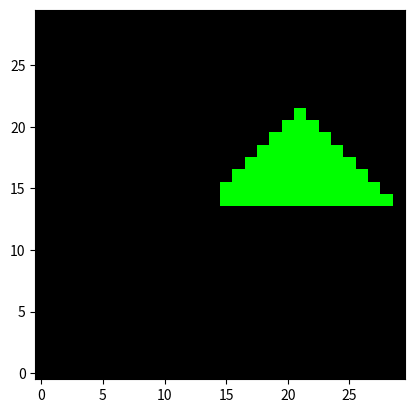

Write the Python code that produced this figure.
import numpy as np
import matplotlib.pyplot as plt


#Realiza o calculo para redimencionar a reta em relação a resolução
def ajustar_res(x_antigo, y_antigo, l, a):
    x_novo = int(((l-1)*(x_antigo+1))/2)
    y_novo = int(((a-1)*(y_antigo+1))/2)
    return x_novo, y_novo

#Mostrar fundo
def mostrar(img):
    plt.imshow(img.astype("uint8"))
    plt.gca().invert_yaxis() #inverter o eixo Y que tava aparecendo errado
    plt.grid(False) #grid
    plt.show()

#Declarar tela e resolução
res = (30, 30)
matriz = np.zeros(res + (3,), dtype=np.uint8)

# Scanline
def scanline(pontos, matriz_reta_desenho,color):
    # Encontrar a linha horizontal mais baixa e a mais alta
    y_min = int(((min(pontos, key=lambda p: p[1])[1] + 1) * matriz_reta_desenho.shape[1]) / 2)
    y_max = int(((max(pontos, key=lambda p: p[1])[1] + 1) * matriz_reta_desenho.shape[1]) / 2)

    # Converter as coordenadas dos pontos do polígono para as coordenadas da matriz do desenho
    pontos = [(ajustar_res(x, y, matriz_reta_desenho.shape[0], matriz_reta_desenho.shape[1])) for x, y in pontos]

    # Percorrer todas as linhas horizontais
    for y in range(y_min, y_max + 1):
        # Encontrar os pontos de interseção entre a linha horizontal e as arestas do polígono
        intersecoes = []
        for i in range(len(pontos)):
            j = (i + 1) % len(pontos)
            if pontos[i][1] <= y < pontos[j][1] or pontos[j][1] <= y < pontos[i][1]:
                x_intersecao = (y - pontos[i][1]) * (pontos[j][0] - pontos[i][0]) / (pontos[j][1] - pontos[i][1]) + pontos[i][0]
                intersecoes.append(x_intersecao)
        intersecoes.sort()

        # Preencher a linha horizontal entre os pontos de interseção
        for i in range(0, len(intersecoes), 2):
            x_min = max(0, int(intersecoes[i]))
            x_max = min(matriz_reta_desenho.shape[0] - 1, int(intersecoes[i+1]))
            matriz_reta_desenho[x_min:x_max+1, y] = color

#Poligono
class Poligono:
    def __init__(self, pontos, color=(1,1,1)):
        self.pontos = pontos
        self.color = color

    #Desenhar Poligono
    def draw_Poligono(self, matriz):
        pontos_fechados = self.pontos + [self.pontos[0]]
        scanline(pontos_fechados, matriz, self.color)

#Tela
class Tela:
    def __init__(self):
        self.polygons = []

    #Adicionar Poligono
    def add_Poligono(self, poligono):
        self.polygons.append(poligono)

    #Desenhar
    def draw(self):
        for p in self.polygons:
            p.draw_Poligono(matriz)

#Cor
azul = (0,0,255)
vermelho = (255,0,0)
amarelo = (255,255,0)
verde = (0,255,0)
branco = (255,255,255)

#Criar a tela
tela = Tela()

#Rodar
pontos = [(0,0), (.5,.5), (0,1)]
poligono = Poligono(pontos, verde)
tela.add_Poligono(poligono)
tela.draw()
mostrar(matriz)
